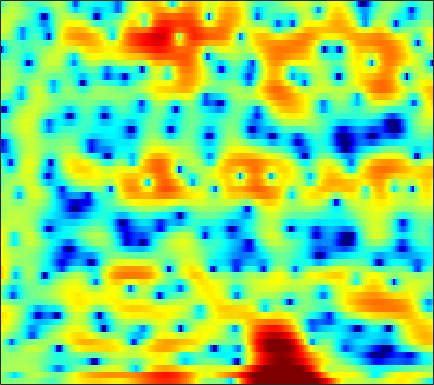

Data behind this chart, as committed beside it:
0.0078876, 0.059163, 0.055978, 0.0067161, -0.041534, -0.076533, -0.039658, 0.029697, 0.19232, 0.40826, 0.64357, 0.81, 0.96449, 1.0267, 1.0056, 0.86896, 0.59717, 0.31764, -0.12359, -0.66109, -1.2573, -1.6917, -2.1496, -2.3702
0.5634, 0.01904, -1.002, -2.377, -3.623, -5.376, -6.477, -6.246, -4.734, -2.857, -1.2, -0.1911, 0.844, 1.568, 1.934, 2.216, 2.284, 2.212, 1.98, 1.615, 1.153, 0.772, 0.2493, -0.237
1.405, 1.496, 1.565, 1.588, 1.593, 1.605, 1.634, 1.665, 1.736, 1.825, 1.909, 1.952, 1.96, 1.889, 1.775, 1.529, 1.153, 0.7802, 0.147, -0.6592, -1.669, -2.578, -4.022, -5.77
0.5375, 0.7425, 0.9647, 1.135, 1.235, 1.347, 1.435, 1.485, 1.531, 1.554, 1.54, 1.502, 1.403, 1.246, 1.089, 0.8219, 0.494, 0.2077, -0.2218, -0.6991, -1.21, -1.613, -2.142, -2.638
0.5836, 0.6943, 0.7866, 0.845, 0.8822, 0.9424, 1.026, 1.104, 1.218, 1.339, 1.444, 1.498, 1.528, 1.497, 1.425, 1.253, 0.9913, 0.734, 0.3068, -0.2072, -0.8077, -1.306, -2.012, -2.738
1.384, 0.7928, -0.1045, -0.9958, -1.518, -1.82, -1.566, -1.093, -0.2973, 0.5139, 1.22, 1.656, 2.11, 2.437, 2.594, 2.687, 2.645, 2.521, 2.215, 1.73, 1.02, 0.316, -0.9288, -2.668
1.3, -0.1046, -2.624, -6.247, -9.9, -12.72, -8.871, -6.165, -3.737, -2.241, -1.339, -0.9224, -0.5726, -0.3342, -0.1788, 0.07005, 0.3854, 0.6495, 0.9828, 1.253, 1.417, 1.461, 1.387, 1.221
3.218, 2.601, 1.691, 0.7757, 0.1473, -0.5781, -1.194, -1.641, -2.281, -3.092, -4.227, -5.379, -7.473, -10.31, -12.41, -12.55, -9.727, -7.501, -5.099, -3.265, -1.862, -1.009, -0.07595, 0.6842
4.869, 4.542, 4.003, 3.365, 2.827, 2.026, 1.127, 0.3682, -0.7704, -2.086, -3.61, -4.883, -6.759, -8.572, -9.573, -9.922, -9.115, -8.155, -6.812, -5.57, -4.446, -3.687, -2.745, -1.889
5.886, 5.629, 5.176, 4.599, 4.091, 3.323, 2.459, 1.734, 0.6532, -0.5593, -1.859, -2.856, -4.179, -5.452, -6.362, -7.394, -8.063, -8.3, -8.29, -8.023, -7.624, -7.314, -6.895, -6.449
6.3, 6.062, 5.656, 5.149, 4.703, 4.011, 3.215, 2.538, 1.514, 0.3345, -1.039, -2.214, -4.022, -6.241, -8.269, -11.66, -16.02, -18.58, -16.85, -13.66, -11.56, -10.74, -10.63, -11.62
5.176, 4.968, 4.62, 4.197, 3.834, 3.284, 2.672, 2.187, 1.497, 0.7185, -0.2214, -1.047, -2.317, -3.776, -4.999, -6.835, -8.459, -9.078, -8.888, -8.045, -7.152, -6.571, -6.129, -6.041
1.893, 1.591, 1.012, 0.3086, -0.2116, -0.7761, -1.114, -1.208, -1.185, -1.091, -1.028, -1.041, -1.154, -1.352, -1.53, -1.761, -1.932, -1.998, -1.946, -1.749, -1.489, -1.264, -0.8902, -0.476
-0.9057, -1.765, -3.537, -6.146, -8.747, -12.47, -12.33, -9.775, -6.779, -4.683, -3.18, -2.354, -1.576, -1.073, -0.8087, -0.507, -0.291, -0.1676, 0.0008439, 0.2083, 0.4815, 0.6941, 1.019, 1.408
0.3632, -0.6182, -2.277, -4.297, -5.92, -7.572, -7.758, -6.959, -5.432, -3.943, -2.734, -2.017, -1.275, -0.7552, -0.5064, -0.3269, -0.2802, -0.2765, -0.2982, -0.2969, -0.1547, 0.04822, 0.4251, 0.895
4.089, 3.236, 1.97, 0.6016, -0.4052, -1.502, -2.196, -2.425, -2.303, -1.784, -1.129, -0.6892, -0.2497, -0.03585, -0.06789, -0.4426, -1.14, -1.838, -2.925, -3.923, -4.4, -4.146, -3.188, -1.969
7.379, 6.366, 4.674, 2.556, 0.5644, -2.81, -6.825, -8.463, -6.201, -3.162, -1.005, 0.09614, 0.9726, 1.221, 1.054, 0.3418, -1.05, -2.691, -5.947, -11.66, -22.4, -14.28, -8.325, -5.308
7.248, 6.394, 4.984, 3.245, 1.669, -0.6719, -2.757, -3.545, -3.005, -1.551, -0.2731, 0.4565, 1.065, 1.215, 1.06, 0.5657, -0.3336, -1.213, -2.522, -3.792, -4.878, -5.379, -5.785, -6.283
5.504, 5.032, 4.278, 3.429, 2.798, 1.992, 1.327, 0.9917, 0.737, 0.6572, 0.7007, 0.7272, 0.6853, 0.5446, 0.3244, -0.1365, -0.729, -1.27, -2.124, -3.028, -4.037, -4.871, -6.062, -7.472
4.606, 4.276, 3.748, 3.174, 2.761, 2.244, 1.809, 1.565, 1.331, 1.168, 1.07, 0.9936, 0.845, 0.6405, 0.4255, 0.01701, -0.4879, -0.9549, -1.702, -2.559, -3.507, -4.315, -5.502, -6.785
4.548, 4.065, 3.309, 2.471, 1.837, 1.128, 0.6717, 0.5185, 0.5715, 0.8107, 1.076, 1.251, 1.401, 1.386, 1.281, 1.01, 0.5531, 0.1179, -0.5609, -1.396, -2.306, -3.044, -4.121, -5.274
5.196, 4.371, 2.904, 0.9151, -0.969, -3.785, -5.572, -4.946, -2.698, -0.5931, 0.9181, 1.706, 2.389, 2.675, 2.672, 2.434, 1.924, 1.414, 0.5997, -0.363, -1.381, -2.122, -3.075, -3.963
5.335, 4.583, 3.169, 1.234, -0.6645, -3.666, -5.588, -4.794, -2.199, 0.003345, 1.552, 2.332, 2.907, 3.077, 2.941, 2.425, 1.584, 0.7117, -0.7587, -2.47, -4.371, -5.665, -6.788, -7.027
3.976, 3.742, 3.283, 2.708, 2.258, 1.745, 1.463, 1.443, 1.638, 1.957, 2.243, 2.367, 2.345, 2.064, 1.668, 0.8406, -0.3679, -1.584, -3.719, -6.624, -10.99, -16.4, -32.11, -16.52
2.339, 2.526, 2.671, 2.689, 2.679, 2.636, 2.583, 2.565, 2.518, 2.475, 2.376, 2.238, 1.97, 1.519, 1.065, 0.2726, -0.7809, -1.701, -3.191, -4.852, -6.571, -7.711, -8.667, -8.877
1.065, 1.496, 1.917, 2.188, 2.322, 2.423, 2.462, 2.465, 2.436, 2.366, 2.251, 2.123, 1.888, 1.552, 1.219, 0.6737, -0.001755, -0.587, -1.453, -2.406, -3.33, -4.012, -4.816, -5.505
0.6549, 1.092, 1.478, 1.735, 1.815, 1.84, 1.82, 1.771, 1.755, 1.749, 1.775, 1.806, 1.786, 1.732, 1.619, 1.365, 1, 0.61, 0.03868, -0.6745, -1.465, -2.101, -3.014, -3.963
1.173, 1.413, 1.567, 1.483, 1.294, 0.891, 0.3859, 0.05147, -0.22, -0.09406, 0.3637, 0.8206, 1.448, 1.929, 2.175, 2.296, 2.185, 1.985, 1.51, 0.8908, 0.059, -0.6395, -1.728, -2.945
1.642, 1.856, 1.961, 1.571, 1.021, -0.3188, -2.518, -4.814, -8.367, -7.391, -3.498, -1.226, 1.028, 2.411, 3.083, 3.553, 3.601, 3.473, 2.932, 2.236, 1.278, 0.4361, -0.8732, -2.44
-0.2357, 0.7001, 1.418, 1.595, 1.329, 0.4509, -1.054, -2.44, -3.996, -3.473, -1.316, 0.3469, 2.039, 3.168, 3.626, 3.841, 3.63, 3.188, 2.351, 1.237, 0.0294, -0.9636, -2.224, -3.66
-1.873, -0.6107, 0.3888, 1.065, 1.259, 1.418, 1.414, 1.463, 1.611, 1.954, 2.415, 2.802, 3.199, 3.339, 3.229, 2.707, 1.763, 0.6899, -0.9966, -3.356, -5.859, -7.544, -8.541, -8.062
-0.6297, -0.4787, -0.258, -0.1647, 0.03006, 0.3743, 0.92, 1.358, 2.037, 2.669, 3.2, 3.456, 3.604, 3.417, 3.055, 2.16, 0.7617, -0.6368, -3.133, -6.628, -11.57, -16.98, -18.03, -12.53
-0.7862, -1.688, -2.931, -4.463, -5.071, -4.776, -3.027, -1.455, 0.4313, 1.985, 3.098, 3.653, 4.03, 4.011, 3.721, 2.953, 1.765, 0.5147, -1.495, -3.888, -6.383, -8.204, -9.794, -9.884
-2.462, -3.806, -6.303, -10.16, -14.83, -14.48, -7.73, -4.359, -1.149, 1.052, 2.596, 3.407, 4.056, 4.276, 4.152, 3.677, 2.771, 1.839, 0.1621, -1.957, -4.793, -7.71, -13.87, -20.56
-5.678, -6.321, -6.993, -7.117, -6.838, -5.876, -4.293, -2.993, -1.2, 0.3191, 1.582, 2.275, 2.942, 3.252, 3.281, 3.048, 2.513, 1.989, 0.9701, -0.1746, -1.471, -2.372, -3.323, -3.594
-13.21, -14.13, -12.44, -9.764, -7.843, -5.688, -3.822, -2.547, -1.095, 0.1524, 1.128, 1.711, 2.247, 2.549, 2.628, 2.524, 2.253, 1.918, 1.428, 0.8413, 0.2781, -0.07391, -0.4167, -0.537
-14.4, -15.4, -12.77, -9.2, -6.969, -4.619, -2.72, -1.558, -0.2512, 0.7963, 1.584, 2.038, 2.429, 2.617, 2.618, 2.469, 2.16, 1.825, 1.352, 0.811, 0.3182, -0.01046, -0.3109, -0.4578
-5.408, -5.288, -4.67, -3.659, -2.804, -1.571, -0.4263, 0.3689, 1.277, 2.009, 2.568, 2.836, 3.042, 3.019, 2.861, 2.473, 1.862, 1.312, 0.3793, -0.5966, -1.552, -2.157, -2.668, -2.794
-2.084, -1.84, -1.369, -0.7704, -0.2445, 0.5198, 1.281, 1.833, 2.48, 3.002, 3.371, 3.527, 3.557, 3.358, 3.051, 2.381, 1.401, 0.4256, -1.283, -3.491, -6.313, -8.629, -10.6, -9.488
-1.825, -1.645, -1.254, -0.6652, -0.1243, 0.655, 1.455, 2, 2.667, 3.197, 3.559, 3.727, 3.749, 3.561, 3.254, 2.577, 1.578, 0.5496, -1.223, -3.639, -6.904, -9.899, -12.69, -10.95
-4.987, -5.205, -4.791, -3.615, -2.539, -1.147, 0.1233, 0.9145, 1.822, 2.534, 3.054, 3.342, 3.545, 3.562, 3.438, 3.084, 2.499, 1.893, 0.9259, -0.212, -1.417, -2.214, -3.035, -3.516
-13.72, -23.5, -15.48, -8.855, -5.988, -3.485, -1.792, -0.7914, 0.1916, 0.9901, 1.662, 2.064, 2.553, 2.887, 3.038, 3.108, 2.99, 2.795, 2.4, 1.874, 1.285, 0.8373, 0.2308, -0.331
-5.565, -6.242, -6.139, -5.114, -4.248, -3.31, -2.691, -2.399, -2.104, -1.724, -1.09, -0.4537, 0.4885, 1.388, 1.961, 2.512, 2.83, 2.921, 2.832, 2.562, 2.165, 1.782, 1.251, 0.7311
0.09583, -0.201, -0.479, -0.7725, -1.135, -1.794, -2.921, -4.291, -6.641, -8.917, -7.885, -5.351, -2.373, -0.1052, 1.111, 2.24, 2.902, 3.112, 3.089, 2.766, 2.161, 1.568, 0.7149, -0.09735
2.412, 2.395, 2.212, 1.772, 1.277, 0.2643, -1.244, -2.784, -5.49, -8.053, -7.193, -4.856, -1.936, 0.2159, 1.377, 2.463, 3.039, 3.169, 2.97, 2.285, 1.054, -0.2412, -2.642, -5.754
1.672, 2.013, 2.156, 2.047, 1.839, 1.334, 0.6353, 0.1172, -0.5513, -0.98, -0.9879, -0.6685, -0.07868, 0.5994, 1.115, 1.619, 1.911, 1.979, 1.742, 1.068, -0.1047, -1.378, -3.766, -6.982
0.6466, 1.094, 1.454, 1.582, 1.498, 1.264, 0.8902, 0.5292, 0.02286, -0.4283, -0.7822, -0.9674, -0.9881, -0.8003, -0.5476, -0.1167, 0.3272, 0.5794, 0.7473, 0.7113, 0.432, 0.05713, -0.5594, -1.129
0.5289, 0.8386, 1.148, 1.249, 1.185, 0.9425, 0.5188, 0.01739, -0.8318, -1.897, -3.127, -4.113, -5.021, -5.02, -4.42, -3.038, -1.623, -0.7499, 0.2319, 0.9313, 1.361, 1.53, 1.615, 1.593
-0.2055, -0.02067, 0.2434, 0.4179, 0.457, 0.2953, -0.1126, -0.6691, -1.782, -3.477, -6.051, -9.149, -17.09, -21.52, -11.94, -6.483, -3.286, -1.644, 0.00645, 1.175, 1.975, 2.411, 2.811, 2.995
-3.96, -3.468, -2.68, -1.859, -1.331, -0.9771, -1.022, -1.266, -1.867, -2.8, -4.03, -5.032, -5.99, -5.968, -5.257, -3.728, -2.204, -1.036, 0.08982, 1.022, 1.756, 2.207, 2.675, 2.993
-16.65, -10.86, -6.436, -3.996, -2.897, -2.005, -1.649, -1.6, -1.77, -2.075, -2.391, -2.524, -2.61, -2.431, -2.175, -1.68, -1.12, -0.7716, -0.2637, 0.1315, 0.5201, 0.7901, 1.193, 1.707
-5.279, -4.473, -3.135, -2.065, -1.624, -1.374, -1.5, -1.823, -2.409, -2.921, -3.107, -2.981, -2.63, -2.175, -1.784, -1.459, -1.256, -1.37, -1.542, -1.961, -2.479, -2.728, -2.526, -1.554
1.558, 1.447, 1.305, 1.055, 0.7093, -0.1605, -1.569, -3.125, -5.842, -8.94, -9.802, -8.248, -5.605, -3.779, -2.917, -2.29, -2.28, -2.489, -3.509, -5.214, -8.257, -12.13, -19.09, -10.29
3.423, 3.254, 2.932, 2.388, 1.81, 0.6758, -1.01, -2.729, -5.73, -9.315, -10.49, -8.616, -6.116, -4.474, -3.839, -3.474, -3.753, -4.146, -5.172, -6.429, -7.735, -8.363, -8.188, -6.328
3.086, 3.17, 3.117, 2.849, 2.477, 1.82, 0.9515, 0.2369, -0.8171, -1.737, -2.34, -2.628, -2.785, -2.956, -3.197, -3.907, -4.94, -6.196, -7.968, -9.654, -10.12, -9.389, -7.385, -5.085
1.733, 2.177, 2.574, 2.774, 2.781, 2.612, 2.288, 1.956, 1.439, 0.8765, 0.2965, -0.1761, -0.8046, -1.541, -2.194, -3.375, -4.977, -6.741, -9.988, -15.92, -21.86, -14.47, -8.575, -4.964
-0.6499, 0.2782, 1.267, 1.94, 2.27, 2.441, 2.37, 2.162, 1.775, 1.262, 0.6663, 0.2303, -0.4101, -1.074, -1.611, -2.338, -3.205, -3.851, -4.688, -5.293, -5.193, -4.606, -3.291, -1.854
-2.848, -1.362, 0.09067, 1.031, 1.458, 1.715, 1.633, 1.387, 0.8264, 0.07438, -0.7863, -1.411, -2.149, -2.608, -2.767, -2.724, -2.526, -2.285, -1.982, -1.551, -1.03, -0.5791, 0.08297, 0.7613
